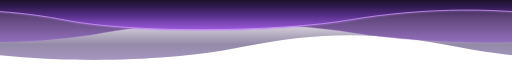
t = 0.00 s
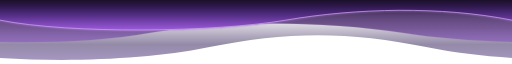
t = 2.25 s
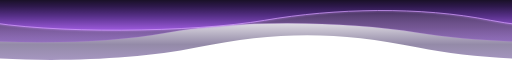
t = 3.00 s
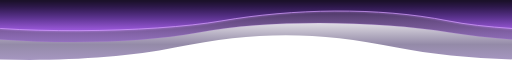
t = 4.50 s
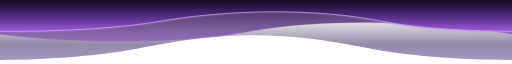
t = 6.75 s
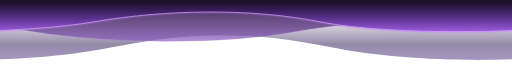
t = 9.00 s

The animated SVG that drew these frames (rendered in a browser with its animation timeline set to each time). Animation: 5 SMIL elements (animateTransform=5); frames cover the first 9.00 s, repeats indefinitely.

<svg xmlns="http://www.w3.org/2000/svg" width="1600" height="123.2" viewBox="0 0 1200 132" preserveAspectRatio="none">
  <defs>
    <linearGradient id="far" gradientUnits="userSpaceOnUse" x2="0" y1="8" y2="100">
      <stop stop-color="#664b95" stop-opacity=".58"/>
      <stop offset=".35" stop-color="#39275e" stop-opacity=".54"/>
      <stop offset="1" stop-color="#1e0a3f" stop-opacity="0"/>
    </linearGradient>
    <linearGradient id="mid" gradientUnits="userSpaceOnUse" x2="0" y1="43" y2="127">
      <stop stop-color="#8e60c5" stop-opacity=".68"/>
      <stop offset=".38" stop-color="#593480" stop-opacity=".77"/>
      <stop offset="1" stop-color="#27173c"/>
    </linearGradient>
    <linearGradient id="near" gradientUnits="userSpaceOnUse" x2="0" y1="73" y2="132">
      <stop stop-color="#9757d6"/>
      <stop offset=".44" stop-color="#58318a"/>
      <stop offset=".79" stop-color="#2e194c"/>
      <stop offset="1" stop-color="#1b112a"/>
    </linearGradient>
    <filter id="glow" color-interpolation-filters="sRGB">
      <feGaussianBlur stdDeviation="2.6" result="halo"/>
      <feMerge>
        <feMergeNode in="halo"/>
        <feMergeNode in="SourceGraphic"/>
      </feMerge>
    </filter>
  </defs>
  <g transform="translate(0 132) scale(1 -1)">
    <path fill="url(#far)"
      d="M-120 34 c190 -34 490 -34 680 0 s330 34 520 0
        c190 -34 490 -34 680 0 s330 34 520 0
        c190 -34 490 -34 680 0 V150 H-120 Z">
      <animateTransform attributeName="transform" type="translate"
        from="0 0" to="-1200 0" dur="36s" repeatCount="indefinite"/>
    </path>
    <path fill="url(#mid)" stroke="#ae7ada" stroke-opacity=".52"
      d="M-370 64 c170 -24 440 -28 610 0 s420 24 590 0
        c170 -24 440 -28 610 0 s420 24 590 0
        c170 -24 440 -28 610 0 V150 H-370 Z">
      <animateTransform attributeName="transform" type="translate"
        from="-1200 0" to="0 0" dur="24s" repeatCount="indefinite"/>
      <animateTransform attributeName="transform" type="translate" additive="sum"
        values="0 0;0 3;0 0" calcMode="spline" keySplines=".42 0 .58 1;.42 0 .58 1"
        dur="24s" repeatCount="indefinite"/>
    </path>
    <path fill="url(#near)" stroke="#d6a0ff" stroke-width="1.6" filter="url(#glow)"
      d="M-380 91 c165 25 365 29 530 0 s505 -25 670 0
        c165 25 365 29 530 0 s505 -25 670 0
        c165 25 365 29 530 0 V150 H-380 Z">
      <animateTransform attributeName="transform" type="translate"
        from="0 0" to="-1200 0" dur="18s" repeatCount="indefinite"/>
      <animateTransform attributeName="transform" type="translate" additive="sum"
        values="0 0;0 -4;0 0" calcMode="spline" keySplines=".42 0 .58 1;.42 0 .58 1"
        dur="18s" repeatCount="indefinite"/>
    </path>
  </g>
</svg>
